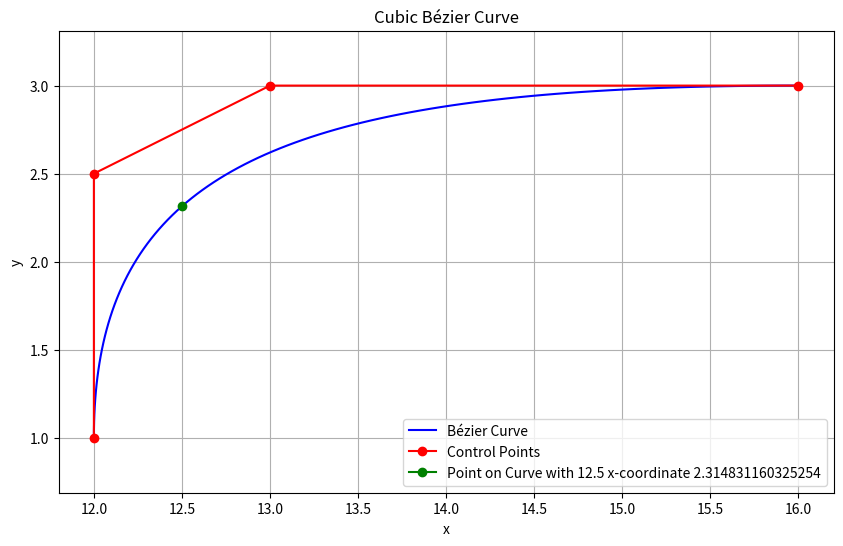

Reproduce this figure in Python.
import numpy as np
import matplotlib.pyplot as plt

def cubic_bezier(P0, P1, P2, P3, t):
    return (1-t)**3 * P0 + 3*(1-t)**2*t * P1 + 3*(1-t)*t**2 * P2 + t**3 * P3

def bezier_derivative(P0, P1, P2, P3, t):
    return 3*(1-t)**2 * (P1-P0) + 6*(1-t)*t * (P2-P1) + 3*t**2 * (P3-P2)

def solve_bezier_for_x(P0, P1, P2, P3, x, epsilon=1e-6, max_iterations=100):
    t = 0.5  # Initial guess
    for _ in range(max_iterations):
        current_x = cubic_bezier(P0, P1, P2, P3, t)[0]
        if abs(current_x - x) < epsilon:
            return t
        derivative = bezier_derivative(P0, P1, P2, P3, t)[0]
        if derivative == 0:
            break
        t = t - (current_x - x) / derivative
    return t  # Return best approximation if max iterations reached

# Define control points
P0 = np.array([12, 1])
P3 = np.array([16, 3])

width = P3[0] - P0[0]
height = P3[1] - P0[1]

print(width, height)

P1 = P0 + np.array([0, height * 0.75]) 
P2 = P0 + np.array([width *.25, height]) 



# Generate points on the curve
t = np.linspace(0, 1, 100)
curve = np.array([cubic_bezier(P0, P1, P2, P3, t_i) for t_i in t])


x_target = 12.5
t_target = solve_bezier_for_x(P0, P1, P2, P3, x_target)

PX = cubic_bezier(P0, P1, P2, P3, t_target)
print(PX)


# # Print results

do_plot = True


if do_plot:

    # Plot
    plt.figure(figsize=(10, 6))
    plt.plot(curve[:, 0], curve[:, 1], 'b-', label='Bézier Curve')
    plt.plot([P0[0], P1[0], P2[0], P3[0]], [P0[1], P1[1], P2[1], P3[1]], 'ro-', label='Control Points')
    plt.plot([PX[0]], [PX[1]], 'go-', label=f'Point on Curve with {x_target} x-coordinate {PX[1]}')
    plt.legend()
    plt.title('Cubic Bézier Curve')
    plt.xlabel('x')
    plt.ylabel('y')
    plt.grid(True)
    plt.axis('equal')
    plt.show()
